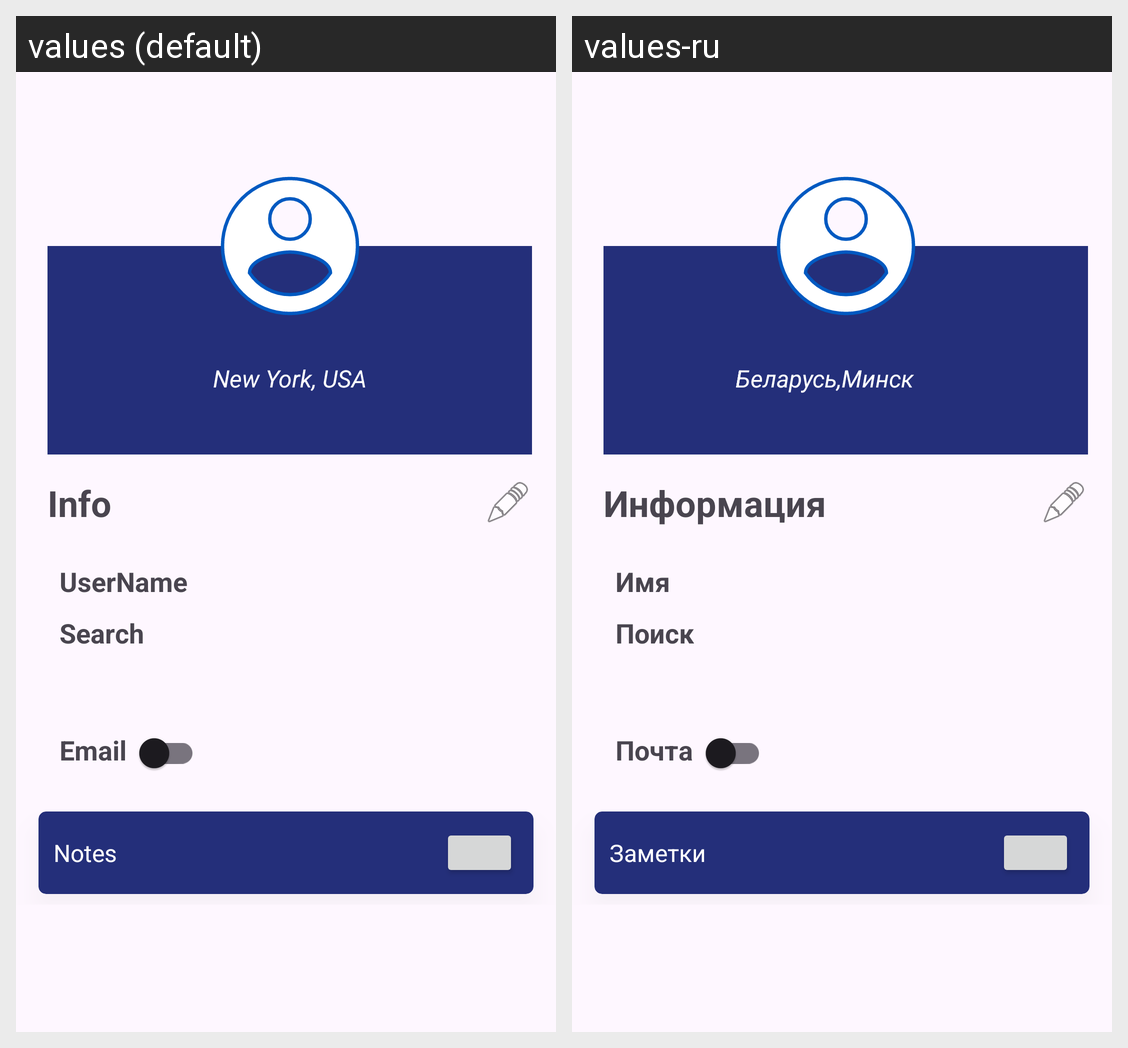

Here is an Android app screen in its default locale and in the app's own translations. Write out the translated-string differences for the strings that appear on this screen.
Android screen res/layout/fragment_profile.xml rendered under 2 locales, left to right: values (default), values-ru. Device: Nexus 5 (rendered at 1080×1920; each locale shown at half size, 540×960, under a caption strip naming it); theme Theme.MyApp.
Strings drawn on this screen, with the default value and each locale's value (text and hints the layout hard-codes, and strings that could not be matched under every locale, appear in the picture but are not listed):

placeProfile
  values: New York, USA
  values-ru: Беларусь,Минск

info
  values: Info
  values-ru: Информация

username
  values: UserName
  values-ru: Имя

search
  values: Search
  values-ru: Поиск

email
  values: Email
  values-ru: Почта

notes
  values: Notes
  values-ru: Заметки
